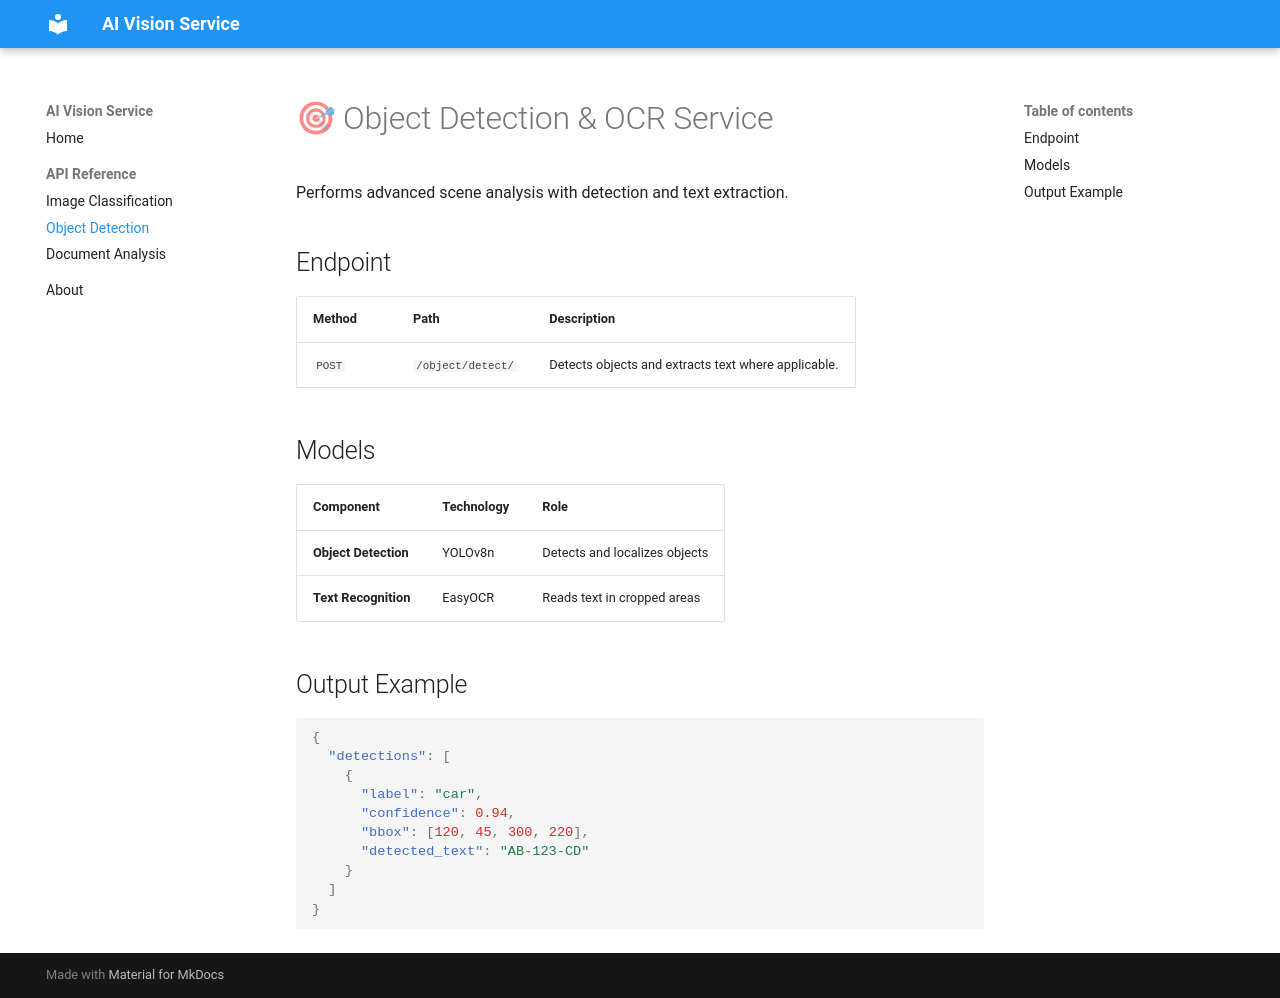

repository: Mariemprojects/Opti-vision · page: api/detection/index.html · generator: mkdocs

# 🎯 Object Detection & OCR Service

Performs advanced scene analysis with detection and text extraction.

## Endpoint

| Method | Path | Description |
| :--- | :--- | :--- |
| `POST` | `/object/detect/` | Detects objects and extracts text where applicable. |

## Models

| Component | Technology | Role |
| :--- | :--- | :--- |
| **Object Detection** | YOLOv8n | Detects and localizes objects |
| **Text Recognition** | EasyOCR | Reads text in cropped areas |

## Output Example

```json
{
  "detections": [
    {
      "label": "car",
      "confidence": 0.94,
      "bbox": [120, 45, 300, 220],
      "detected_text": "AB-123-CD"
    }
  ]
}
